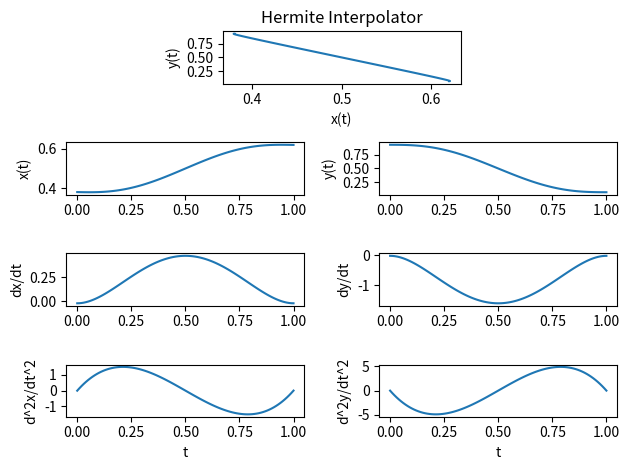

Python code for this plot:
#!/usr/bin/env python
"""Provide some other interpolators that are not in `scipy`.
"""

import numpy as np

__author__ = "Brian Delhaisse"
__copyright__ = "Copyright 2018, PyRoboLearn"
__credits__ = ["Brian Delhaisse"]
__license__ = "GNU GPLv3"
__version__ = "1.0.0"
__maintainer__ = "Brian Delhaisse"
__email__ = "briandelhaisse@gmail.com"
__status__ = "Development"


class HermiteInterpolator(object):
    r"""5th order Hermite interpolator

    """

    def __init__(self, t, x):
        r"""Calculate the coefficients for the interpolation.

        Assuming a trajectory x(t) is described by a fifth order polynomial such that:

        .. math:: x(t) = a_5 t^5 + a_4 t^4 + a_3 t^3 + a_2 t^2 + a_1 t + a_0

        then taking the derivatives with respect to time give us:

        .. math::
            \dot{x}(t) = 5 a_5 t^4 + 4 a_4 t^3 + 3 a_3 t^2 + 2 a_2 t + a_1
            \ddot{x}(t) = 20 a_5 t^3 + 12 a_4 t^2 + 6 a_3 t + 2 a_2

        We further impose that the initial/final velocities/accelerations to be equal to 0, that is
        :math:`\dot{x}(t_0) = 0, \dot{x}(t_f) = 0, \ddot{x}(t_0) = 0, \ddot{x}(t_f) = 0`.

        Args:
            t (float[T]): time
            x (float[T]): signal/trajectory x(t) to interpolate
        """
        if not isinstance(t, (np.ndarray, list, tuple)):
            raise TypeError("Expecting an iterable for variable t")
        if not isinstance(x, (np.ndarray, list, tuple)):
            raise TypeError("Expecting an iterable for variable x")

        tf = t[-1]
        A = np.array([[1, 1, 1, 1, 1, 1],
                      [5, 4, 3, 2, 1, 0],
                      [20, 12, 6, 2, 0, 0],
                      [0, 0, 0, 1, 0, 0],
                      [0, 0, 0, 0, 1, 0],
                      [0, 0, 0, 0, 0, 1]], dtype=np.float64)
        A *= np.array([tf**i for i in range(5,-1,-1)])
        L = len(t) - 2
        if L != 0:
            l = []
            for i in t[1:-1]:
                l.append([i**j for j in range(5,-1,-1)])
            A = np.vstack((A, np.array(l)))
            b = np.array([x[-1], 0, 0, 0, 0, x[0]] + list(x[1:-1]))
        else:
            b = np.array([x[-1], 0, 0, 0, 0, x[0]])
        # coeff = np.linalg.solve(A,b)[0]
        self.coeff = np.linalg.lstsq(A, b, rcond=None)[0]

    def __call__(self, t):
        """Interpolate the function.

        Args:
            t (float, float[T]): time

        Returns:
            float, float[T]: position
            float, float[T]: velocity
            float, float[T]: acceleration
        """
        x = np.sum(self.coeff * np.array([[ti**i for i in range(5, -1, -1)] for ti in t]), axis=1)
        xd = np.sum(self.coeff[:-1] * np.array([[5*ti**4, 4*ti**3, 3*ti**2, 2*ti, 1] for ti in t]), axis=1)
        xdd = np.sum(self.coeff[:-2] * np.array([[20*ti**3, 12*ti**2, 6*ti, 2] for ti in t]), axis=1)
        return x, xd, xdd


if __name__ == '__main__':
    import matplotlib.pyplot as plt
    import matplotlib.gridspec as gridspec

    # define few points in the x-y plane parametrized by t
    t = np.array([0.0, 0.25, 0.5, 0.75, 1.0])
    x = np.array([0.5, 0.25, 0.5, 0.75, 0.5])
    y = np.array([1.0, 0.75, 0.5, 0.25, 0.0])

    # create 5th order Hermite interpolators
    x_interpolator = HermiteInterpolator(t, x)
    y_interpolator = HermiteInterpolator(t, y)

    # interpolate the data
    t = np.linspace(0., 1., 100)
    x, dx, ddx = x_interpolator(t)
    y, dy, ddy = y_interpolator(t)

    # plot figures
    gs = gridspec.GridSpec(4, 4)
    plt.subplot(gs[0, 1:3])
    plt.title('Hermite Interpolator')
    plt.plot(x, y)
    plt.xlabel('x(t)')
    plt.ylabel('y(t)')

    y_labels = ['x(t)', 'y(t)', 'dx/dt', 'dy/dt', 'd^2x/dt^2', 'd^2y/dt^2']
    for i, (x_traj, y_traj) in enumerate(zip([x, dx, ddx], [y, dy, ddy])):
        plt.subplot(gs[i+1, :2])
        plt.plot(t, x_traj)
        plt.ylabel(y_labels[2*i])
        if i == 2:
            plt.xlabel('t')
        plt.subplot(gs[i+1, 2:])
        plt.plot(t, y_traj)
        plt.ylabel(y_labels[2*i+1])
        if i == 2:
            plt.xlabel('t')

    plt.tight_layout()
    plt.show()
